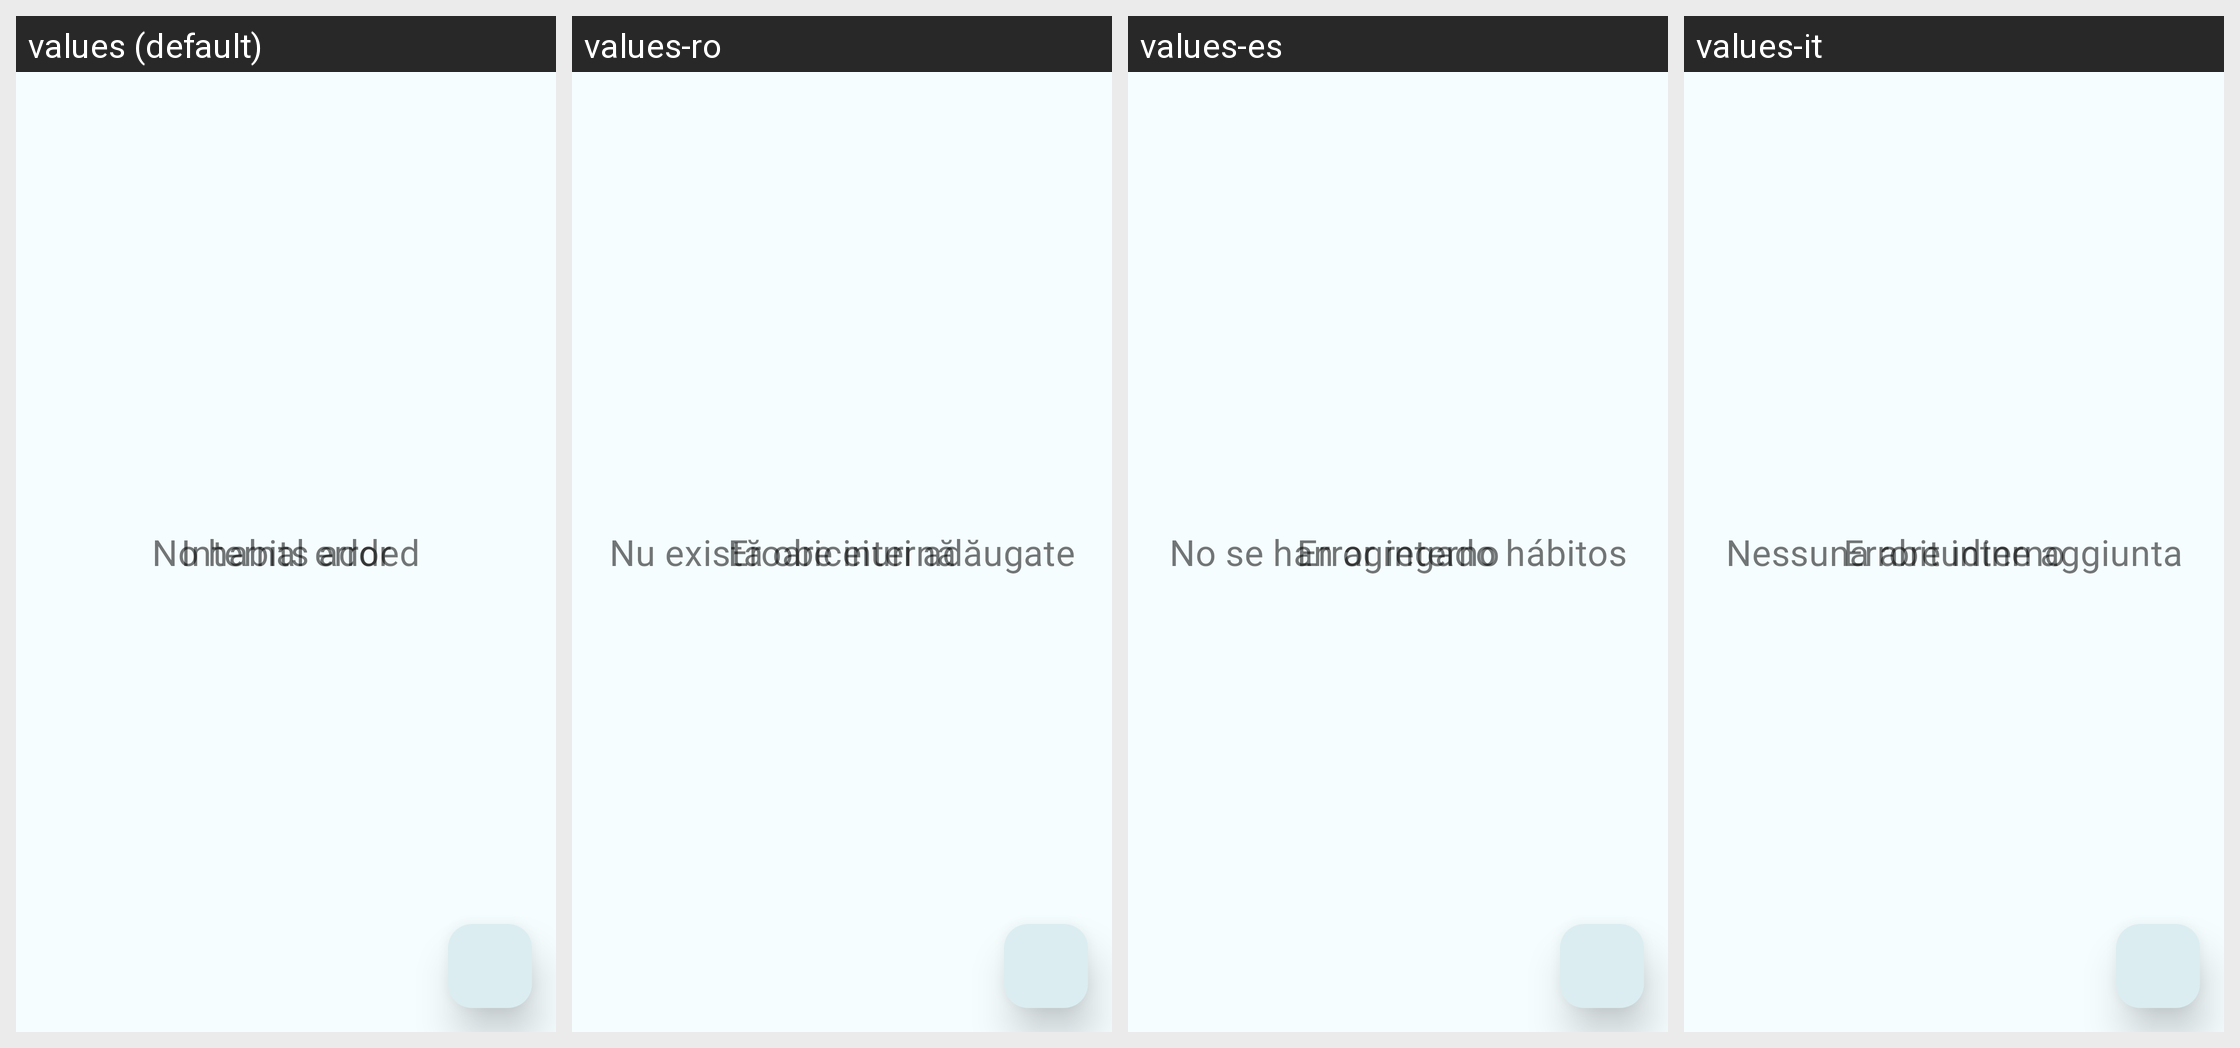

This grid shows one Android layout under several languages. Give, for every string resource on the screen, its name, the default text and each shown locale's text.
Android screen res/layout/fragment_daily_habits_list.xml rendered under 4 locales, left to right: values (default), values-ro, values-es, values-it. Device: Nexus 5 (rendered at 1080×1920; each locale shown at half size, 540×960, under a caption strip naming it); theme Theme.SmartHabits.
Other locales in the repository, not shown: values-bg, values-cs, values-da, values-de, values-el, values-fi, values-fr, values-hr, values-hu, values-nl, values-no, values-pl, values-pt, values-ru, values-sk, values-sl, values-sv.
Strings drawn on this screen, with the default value and each locale's value (text and hints the layout hard-codes, and strings that could not be matched under every locale, appear in the picture but are not listed):

internal_error
  values: Internal error
  values-ro: Eroare internă
  values-es: Error interno
  values-it: Errore interno

no_habit
  values: No habits added
  values-ro: Nu există obiceiuri adăugate
  values-es: No se han agregado hábitos
  values-it: Nessuna abitudine aggiunta
